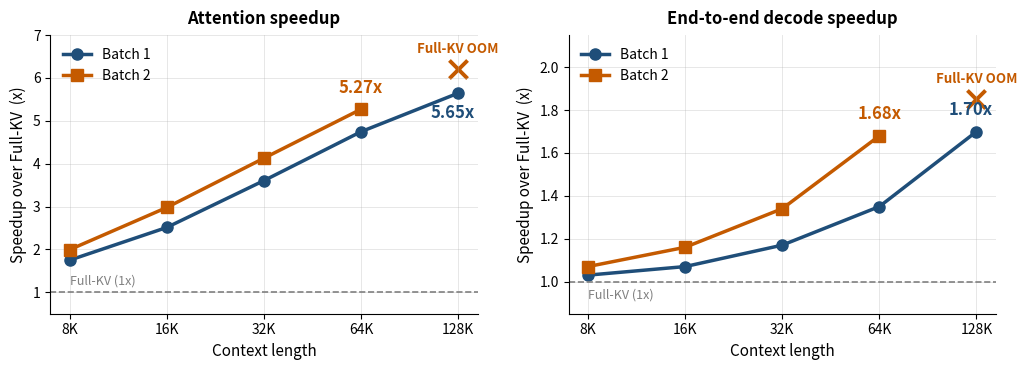

Generate this figure with matplotlib: (Note: this script raises an exception after producing the figure.)
import matplotlib.pyplot as plt

# ---- Data ----
ctx_all = [8192, 16384, 32768, 65536, 131072]

# Attention-only speedup
attn_single = [1.74952381, 2.512972572, 3.605633803, 4.746748279, 5.64567474]
attn_double_x = [8192, 16384, 32768, 65536]
attn_double   = [1.993932039, 2.979020979, 4.128795462, 5.270887166]

# End-to-end speedup
e2e_single = [1.03, 1.07, 1.17, 1.35, 1.70]
e2e_double_x = [8192, 16384, 32768, 65536]
e2e_double   = [1.07, 1.16, 1.34, 1.68]

COLOR_B1 = '#1f4e79'
COLOR_B2 = '#c45a00'

fig, (ax_l, ax_r) = plt.subplots(1, 2, figsize=(10.4, 3.8))


def style_axis(ax, title, ylim):
    ax.set_xscale('log', base=2)
    ax.set_xticks(ctx_all)
    ax.set_xticklabels(['8K', '16K', '32K', '64K', '128K'])
    ax.set_xlabel('Context length', fontsize=11)
    ax.set_title(title, fontsize=12, fontweight='bold', pad=8)
    ax.set_ylim(*ylim)
    ax.grid(True, alpha=0.3, linewidth=0.7)
    ax.spines['top'].set_visible(False)
    ax.spines['right'].set_visible(False)
    ax.axhline(1.0, color='gray', linestyle='--', linewidth=1.2)


# ---- Left: Attention speedup ----
ax_l.plot(ctx_all, attn_single, marker='o', markersize=8, linewidth=2.5,
          label='Batch 1', color=COLOR_B1)
ax_l.plot(attn_double_x, attn_double, marker='s', markersize=8, linewidth=2.5,
          label='Batch 2', color=COLOR_B2)
ax_l.scatter([131072], [6.2], marker='x', s=170, color=COLOR_B2, linewidths=2.8)
ax_l.annotate('Full-KV OOM', xy=(131072, 6.2), xytext=(0, 10),
              textcoords='offset points', ha='center', va='bottom',
              fontsize=9.5, color=COLOR_B2, fontweight='bold')
ax_l.annotate(f'{attn_single[-1]:.2f}x', xy=(131072, attn_single[-1]),
              xytext=(-4, -18), textcoords='offset points',
              ha='center', fontsize=12, fontweight='bold', color=COLOR_B1)
ax_l.annotate(f'{attn_double[-1]:.2f}x', xy=(65536, attn_double[-1]),
              xytext=(0, 12), textcoords='offset points',
              ha='center', fontsize=12, fontweight='bold', color=COLOR_B2)
ax_l.text(8192, 1.18, 'Full-KV (1x)', fontsize=9, color='gray')
style_axis(ax_l, 'Attention speedup', (0.5, 7.0))
ax_l.set_ylabel('Speedup over Full-KV  (x)', fontsize=11)
ax_l.legend(loc='upper left', frameon=False, fontsize=10)


# ---- Right: End-to-end speedup ----
ax_r.plot(ctx_all, e2e_single, marker='o', markersize=8, linewidth=2.5,
          label='Batch 1', color=COLOR_B1)
ax_r.plot(e2e_double_x, e2e_double, marker='s', markersize=8, linewidth=2.5,
          label='Batch 2', color=COLOR_B2)
ax_r.scatter([131072], [1.85], marker='x', s=170, color=COLOR_B2, linewidths=2.8)
ax_r.annotate('Full-KV OOM', xy=(131072, 1.85), xytext=(0, 10),
              textcoords='offset points', ha='center', va='bottom',
              fontsize=9.5, color=COLOR_B2, fontweight='bold')
ax_r.annotate(f'{e2e_single[-1]:.2f}x', xy=(131072, e2e_single[-1]),
              xytext=(-4, 12), textcoords='offset points',
              ha='center', fontsize=12, fontweight='bold', color=COLOR_B1)
ax_r.annotate(f'{e2e_double[-1]:.2f}x', xy=(65536, e2e_double[-1]),
              xytext=(0, 12), textcoords='offset points',
              ha='center', fontsize=12, fontweight='bold', color=COLOR_B2)
ax_r.text(8192, 0.92, 'Full-KV (1x)', fontsize=9, color='gray')
style_axis(ax_r, 'End-to-end decode speedup', (0.85, 2.15))
ax_r.set_ylabel('Speedup over Full-KV  (x)', fontsize=11)
ax_r.legend(loc='upper left', frameon=False, fontsize=10)


plt.tight_layout()
plt.savefig('/home/yoongonkim/DCT-Page/poster_figures/dct_speedup.pdf',
            bbox_inches='tight')
plt.savefig('/home/yoongonkim/DCT-Page/poster_figures/dct_speedup.png',
            dpi=300, bbox_inches='tight')
print("Saved: dct_speedup.pdf, dct_speedup.png")
